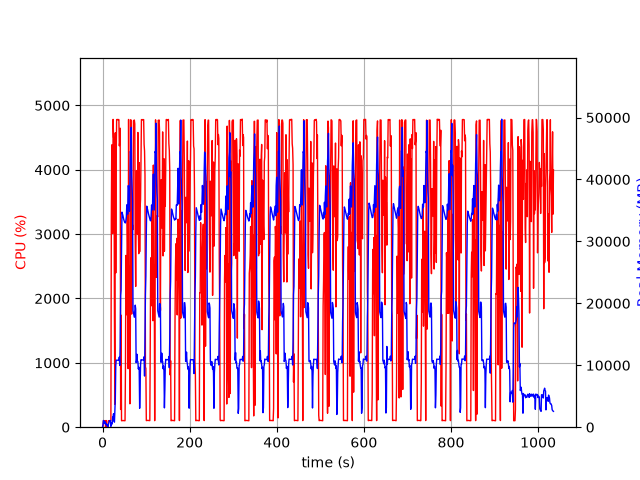

Data behind this chart, as committed beside it:
elapsed_time, nproc, cpu, mem_real, mem_virtual
3.910064697265625e-05, 1, 0.0, 6.09, 20877
1.006, 5, 29.8, 342.1, 8389
2.013, 5, 102.2, 1076, 13376
3.022, 8, 101.2, 1055, 12539
4.03, 3, 99.2, 639.3, 5197
5.037, 3, 99.2, 731.1, 5197
6.045, 3, 100.1, 881, 5445
7.054, 4, 3.0, 441.1, 9657
8.061, 6, 104.0, 612.7, 15530
9.071, 3, 2.0, 328.2, 4711
10.08, 3, 0.0, 274.7, 4657
11.09, 4, 5.0, 437.8, 8659
12.09, 1, 5.9, 63.05, 731.6
13.1, 1, 100.3, 333, 1976
14.11, 1, 100.3, 593, 3262
15.12, 1, 99.2, 875, 3262
16.13, 1, 100.1, 1066, 2750
17.13, 1, 100.1, 1066, 2750
18.14, 1, 100.0, 1066, 2750
19.15, 1, 102.1, 137.1, 31081
20.16, 1, 3214, 699.3, 31212
21.19, 1, 4386, 466.6, 31234
22.21, 1, 3973, 578.7, 31264
23.22, 1, 3010, 1662, 31820
24.24, 1, 4782, 1662, 31820
25.26, 1, 4503, 2174, 31820
26.28, 1, 4478, 1022, 31820
27.3, 1, 1718, 814.3, 32852
28.31, 1, 355.2, 2624, 33936
29.33, 1, 4574, 4583, 37776
30.34, 1, 2397, 9945, 47526
31.36, 1, 4186, 10822, 47526
32.38, 1, 4780, 10822, 47526
33.4, 1, 4779, 10822, 47526
34.42, 1, 4778, 10806, 47526
35.44, 1, 4783, 10806, 47526
36.46, 1, 4775, 10806, 47526
37.47, 1, 4780, 10806, 47526
38.49, 1, 4372, 11318, 47526
39.51, 1, 4428, 9974, 47526
40.53, 1, 4646, 12914, 52535
41.55, 1, 275.3, 21260, 62935
42.57, 1, 1740, 22119, 83415
43.58, 1, 100.2, 29251, 83415
44.58, 1, 102.2, 34723, 83415
45.59, 1, 103.2, 34481, 83415
46.6, 1, 101.2, 34222, 83415
47.61, 1, 104.2, 33864, 83415
48.61, 1, 102.3, 33555, 83415
49.62, 1, 102.2, 33316, 83415
50.63, 1, 100.2, 33156, 83415
51.64, 1, 101.2, 33006, 83415
52.64, 1, 970.0, 32995, 83415
53.65, 1, 2668, 33391, 83415
54.67, 1, 2504, 33985, 83415
55.7, 1, 1745, 35907, 83415
56.71, 1, 3424, 35200, 83415
57.74, 1, 2829, 34404, 107991
58.75, 1, 909.2, 38996, 107991
59.78, 1, 4781, 38932, 107991
... 961 more rows
